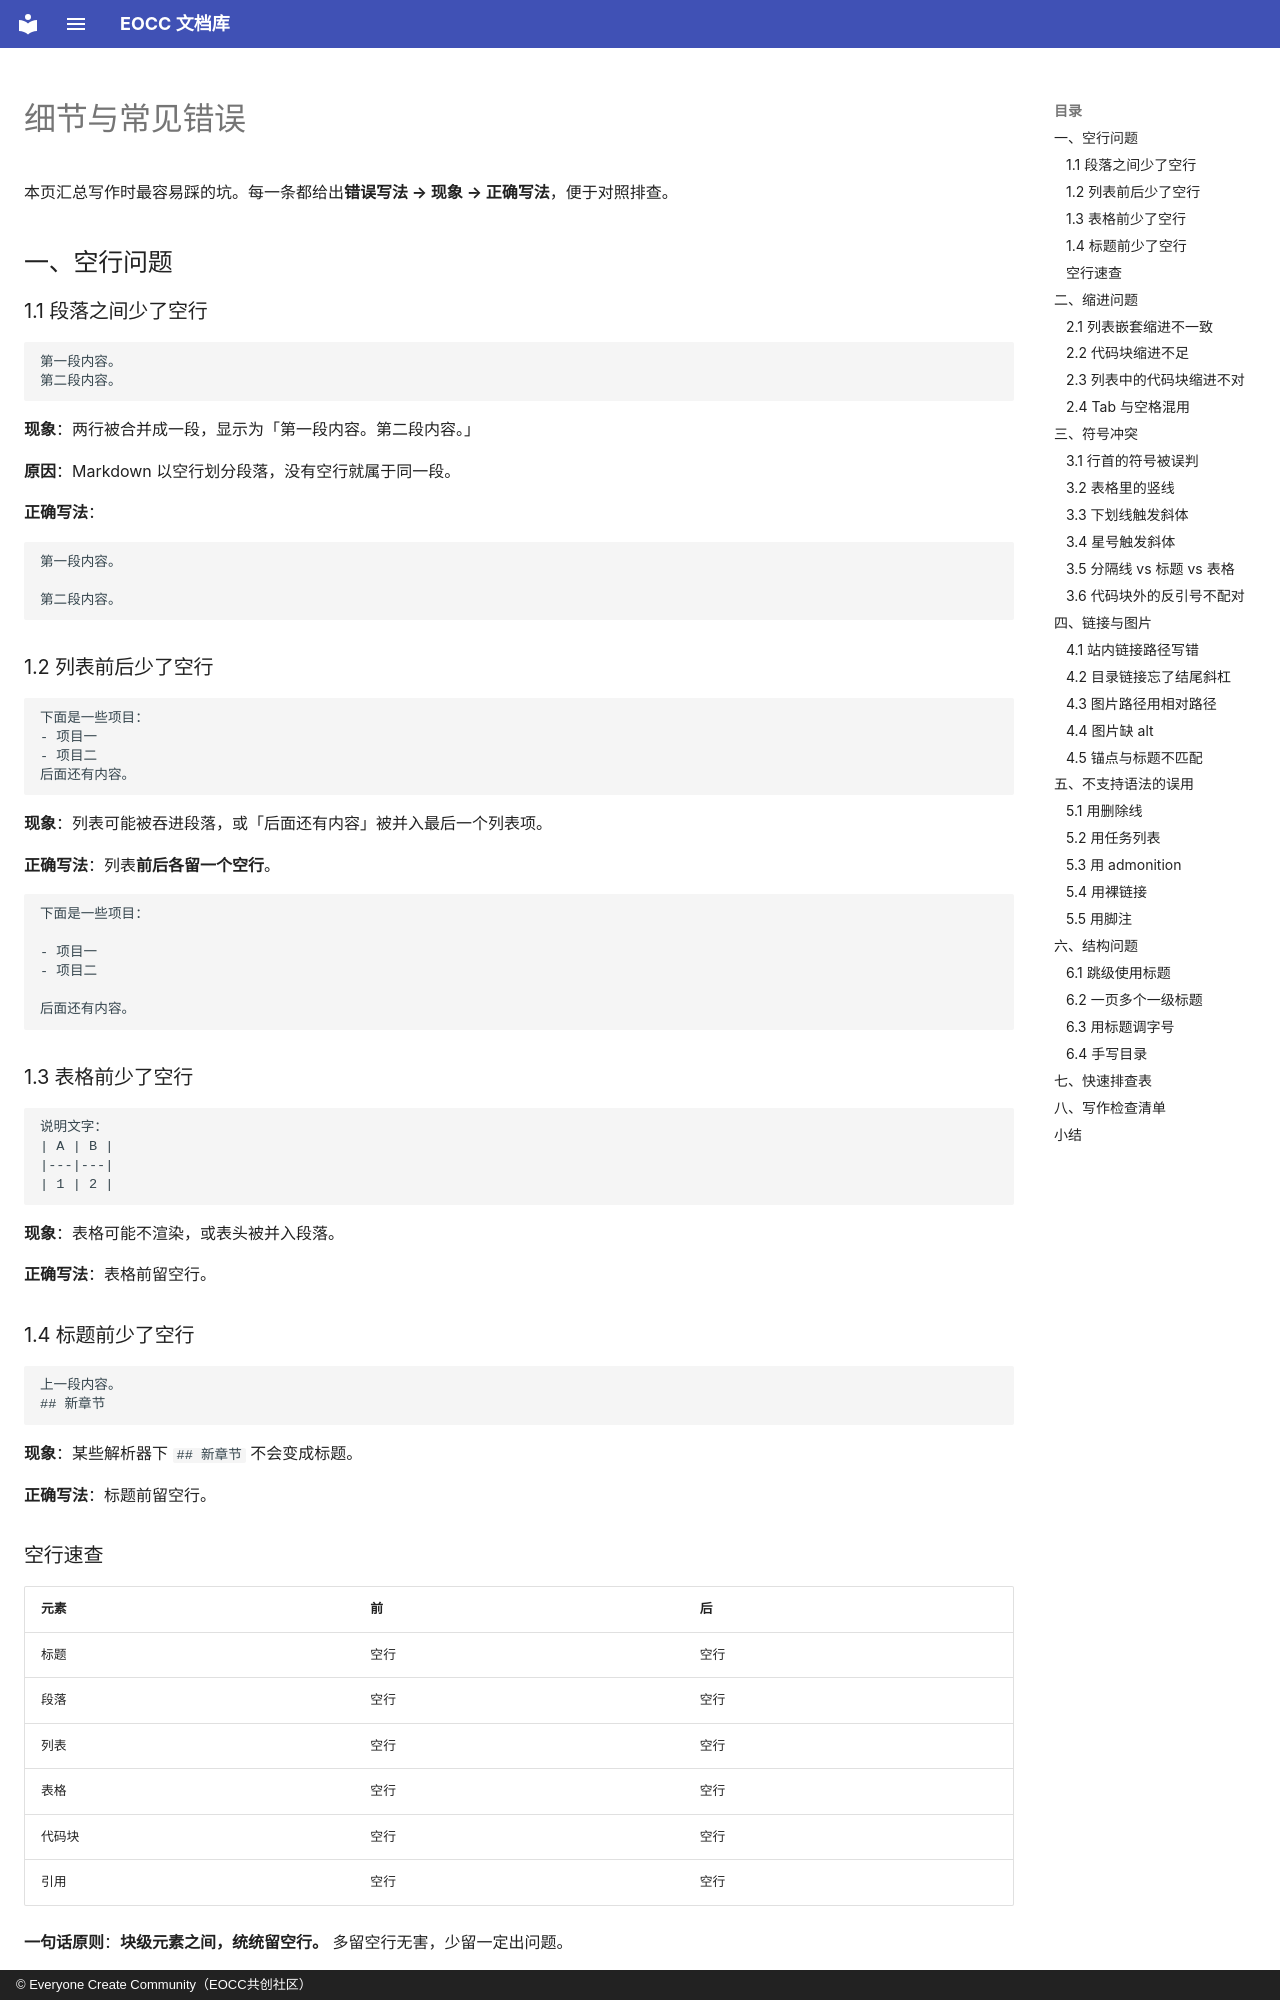

repository: eoccc/eoccc.github.io · page: dev/markdown/pitfalls/index.html · generator: mkdocs · copyright: © Everyone Create Community（EOCC共创社区）

# 细节与常见错误

本页汇总写作时最容易踩的坑。每一条都给出**错误写法 → 现象 → 正确写法**，便于对照排查。

## 一、空行问题

### 1.1 段落之间少了空行

```markdown
第一段内容。
第二段内容。
```

**现象**：两行被合并成一段，显示为「第一段内容。第二段内容。」

**原因**：Markdown 以空行划分段落，没有空行就属于同一段。

**正确写法**：

```markdown
第一段内容。

第二段内容。
```

### 1.2 列表前后少了空行

```markdown
下面是一些项目：
- 项目一
- 项目二
后面还有内容。
```

**现象**：列表可能被吞进段落，或「后面还有内容」被并入最后一个列表项。

**正确写法**：列表**前后各留一个空行**。

```markdown
下面是一些项目：

- 项目一
- 项目二

后面还有内容。
```

### 1.3 表格前少了空行

```markdown
说明文字：
| A | B |
|---|---|
| 1 | 2 |
```

**现象**：表格可能不渲染，或表头被并入段落。

**正确写法**：表格前留空行。

### 1.4 标题前少了空行

```markdown
上一段内容。
## 新章节
```

**现象**：某些解析器下 `## 新章节` 不会变成标题。

**正确写法**：标题前留空行。

### 空行速查

| 元素 | 前 | 后 |
|---|---|---|
| 标题 | 空行 | 空行 |
| 段落 | 空行 | 空行 |
| 列表 | 空行 | 空行 |
| 表格 | 空行 | 空行 |
| 代码块 | 空行 | 空行 |
| 引用 | 空行 | 空行 |

**一句话原则**：**块级元素之间，统统留空行。** 多留空行无害，少留一定出问题。

## 二、缩进问题

### 2.1 列表嵌套缩进不一致

```markdown
- 父项
  - 子项
   - 另一个子项      ← 缩进 3 空格，与其他不一致
```

**现象**：层级错乱，或子项变成普通段落。

**正确写法**：**同级缩进量必须完全相同**。本站推荐 2 或 4 个空格，**全篇统一**。
